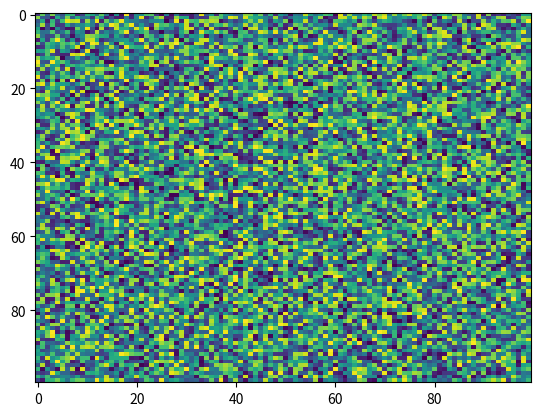

The script that saved this image:
import matplotlib.pyplot as plt
import numpy as np
X = np.random.rand(100, 100)
plt.imshow(X, 'viridis', None, filternorm=True, filterrad=4.0, aspect='auto', interpolation_stage=None)
